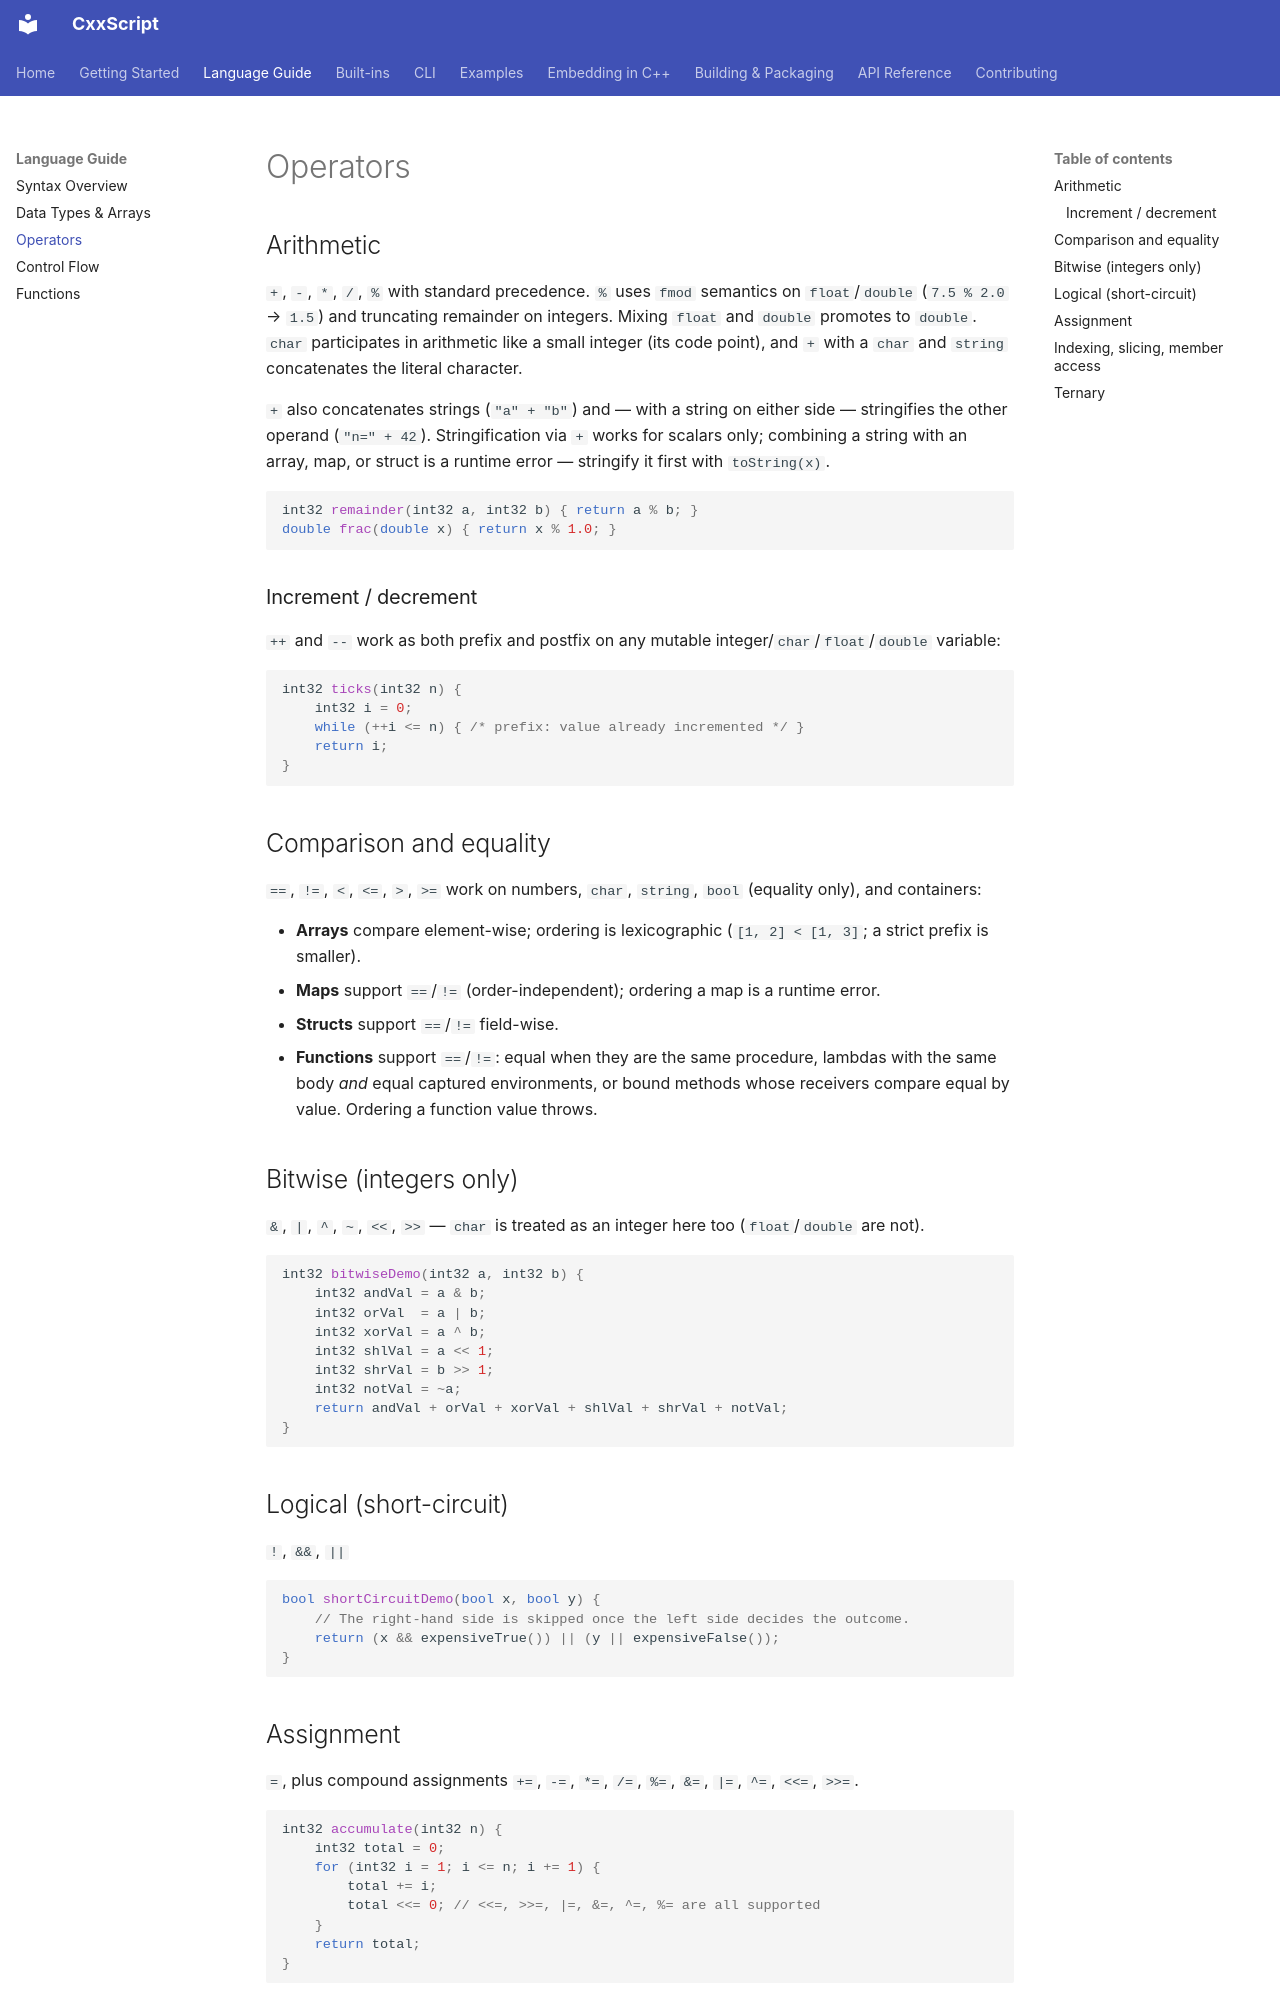

repository: slightlabs/CxxScript · page: language/operators/index.html · generator: mkdocs

# Operators

## Arithmetic

`+`, `-`, `*`, `/`, `%` with standard precedence. `%` uses `fmod` semantics on `float`/`double`
(`7.5 % 2.0` → `1.5`) and truncating remainder on integers. Mixing `float` and `double` promotes
to `double`. `char` participates in arithmetic like a small integer (its code point), and `+`
with a `char` and `string` concatenates the literal character.

`+` also concatenates strings (`"a" + "b"`) and — with a string on either side — stringifies the
other operand (`"n=" + 42`). Stringification via `+` works for scalars only; combining a string
with an array, map, or struct is a runtime error — stringify it first with `toString(x)`.

```cpp
int32 remainder(int32 a, int32 b) { return a % b; }
double frac(double x) { return x % 1.0; }
```

### Increment / decrement

`++` and `--` work as both prefix and postfix on any mutable integer/`char`/`float`/`double`
variable:

```cpp
int32 ticks(int32 n) {
    int32 i = 0;
    while (++i <= n) { /* prefix: value already incremented */ }
    return i;
}
```

## Comparison and equality

`==`, `!=`, `<`, `<=`, `>`, `>=` work on numbers, `char`, `string`, `bool` (equality only), and
containers:

- **Arrays** compare element-wise; ordering is lexicographic (`[1, 2] < [1, 3]`; a strict prefix
  is smaller).
- **Maps** support `==`/`!=` (order-independent); ordering a map is a runtime error.
- **Structs** support `==`/`!=` field-wise.
- **Functions** support `==`/`!=`: equal when they are the same procedure, lambdas with the
  same body *and* equal captured environments, or bound methods whose receivers compare equal
  by value. Ordering a function value throws.

## Bitwise (integers only)

`&`, `|`, `^`, `~`, `<<`, `>>` — `char` is treated as an integer here too (`float`/`double` are not).

```cpp
int32 bitwiseDemo(int32 a, int32 b) {
    int32 andVal = a & b;
    int32 orVal  = a | b;
    int32 xorVal = a ^ b;
    int32 shlVal = a << 1;
    int32 shrVal = b >> 1;
    int32 notVal = ~a;
    return andVal + orVal + xorVal + shlVal + shrVal + notVal;
}
```

## Logical (short-circuit)

`!`, `&&`, `||`

```cpp
bool shortCircuitDemo(bool x, bool y) {
    // The right-hand side is skipped once the left side decides the outcome.
    return (x && expensiveTrue()) || (y || expensiveFalse());
}
```
